Image classification data set "all" (wxtseng/dlserver on GitHub). Class labels (9): checks, denim, knit, linen, nylon, ripstop, suede, synthetic PU, twill.

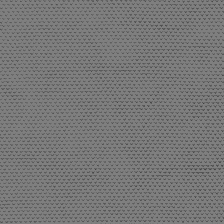
Label: nylon

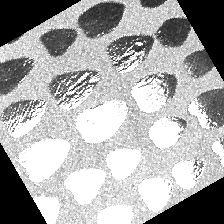
Label: suede

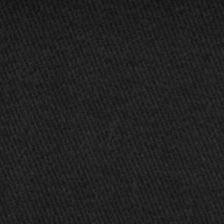
Label: twill

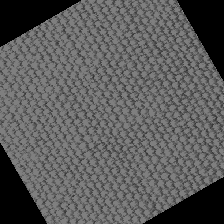
Label: linen

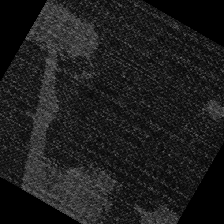
Label: denim

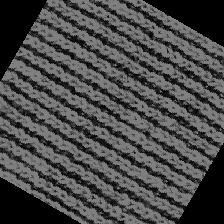
Label: knit
